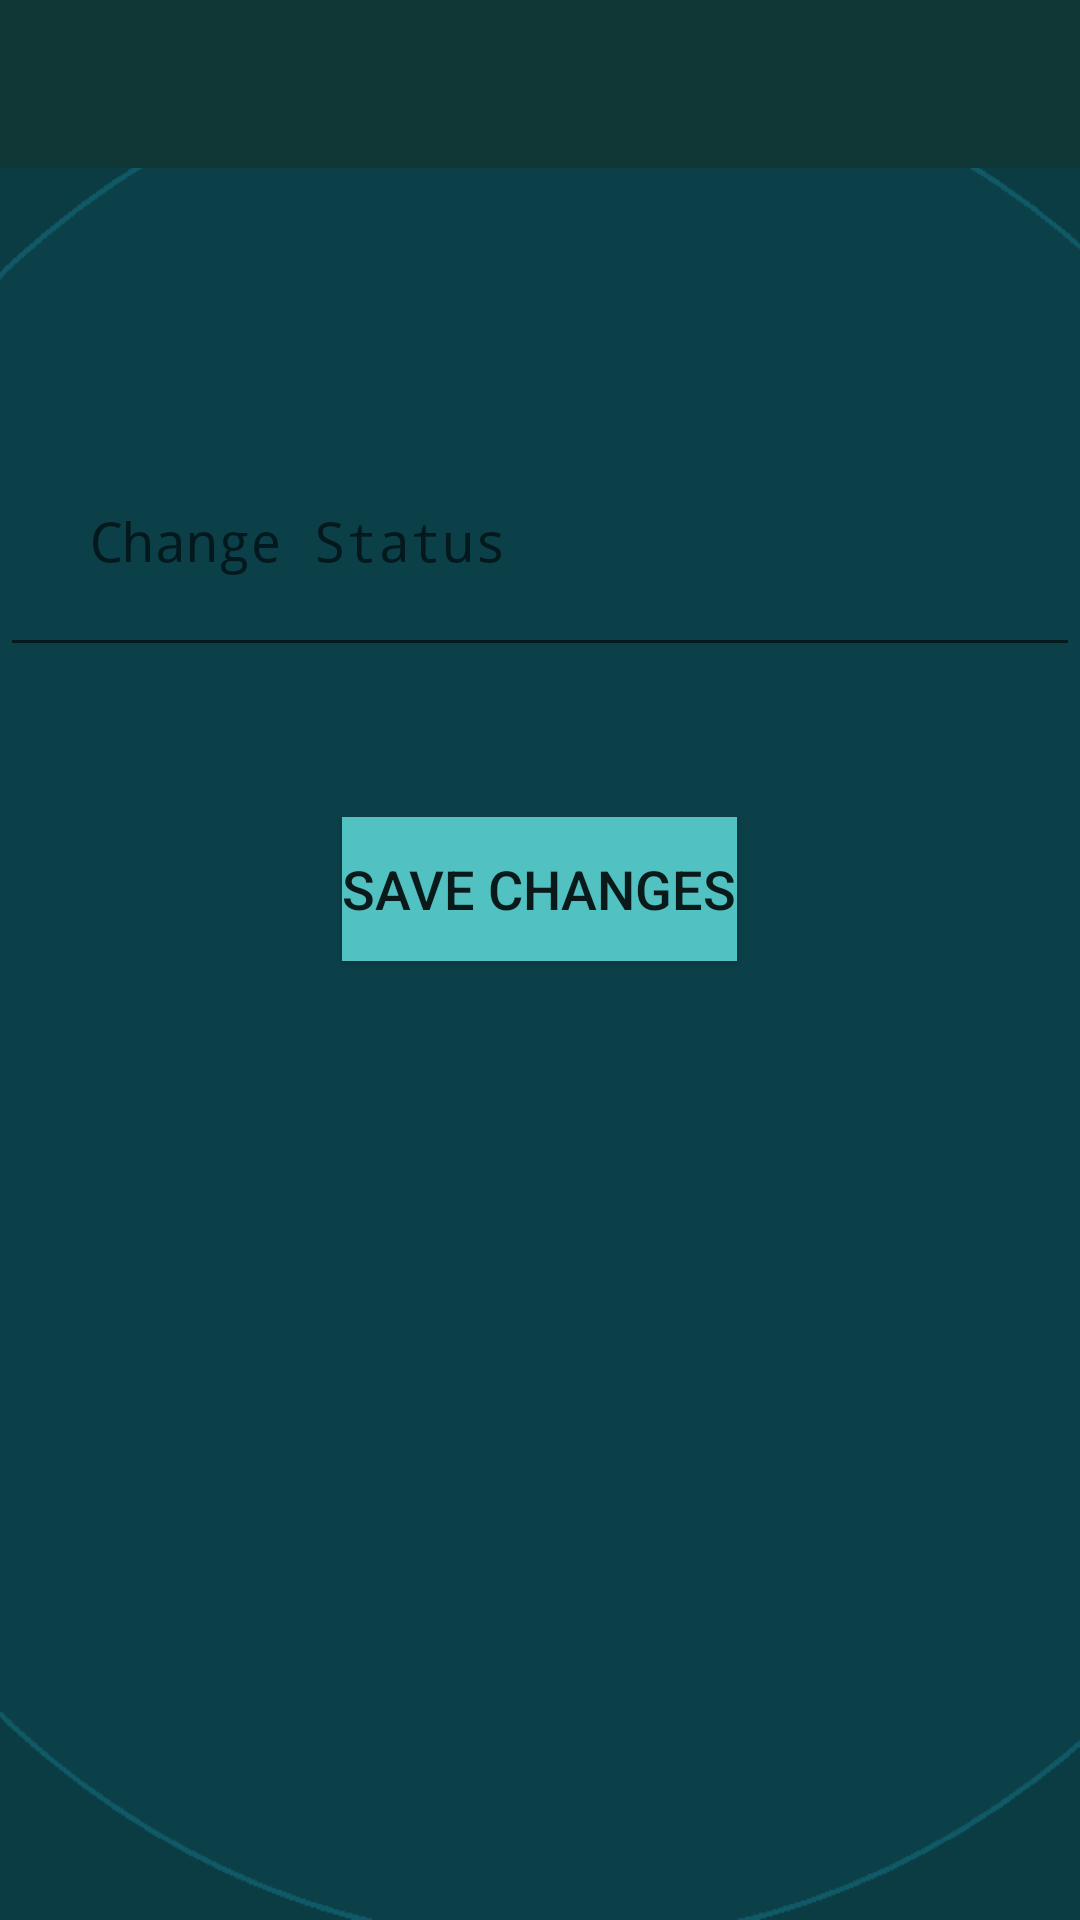

Write the Android layout XML for this screen, with the resource values it uses.
<!-- AndroidManifest.xml: application theme AppTheme -->
<!-- res/layout/activity_status.xml -->
<?xml version="1.0" encoding="utf-8"?>
<RelativeLayout
    xmlns:android="http://schemas.android.com/apk/res/android"
    xmlns:app="http://schemas.android.com/apk/res-auto"
    xmlns:tools="http://schemas.android.com/tools"
    android:layout_width="match_parent"
    android:layout_height="match_parent"
    android:background="@drawable/code_clean_simple_circle"
    tools:context="com.example.vaharamus.codemonster.Crown.StatusActivity">

    <include
        layout="@layout/app_bar_layout"
        android:id="@+id/status_app_bar">

    </include>

    <EditText
        android:id="@+id/txtStatusStatusks"
        android:layout_width="match_parent"
        android:layout_height="wrap_content"
        android:layout_below="@+id/status_app_bar"
        android:layout_centerHorizontal="true"
        android:layout_marginTop="82dp"
        android:ems="10"
        android:fontFamily="monospace"
        android:hint="Change Status"
        android:inputType="textMultiLine"
        android:padding="30dp"
        android:singleLine="false"
        android:textColor="?attr/colorButtonNormal"
        android:textSize="18sp" />

    <Button
        android:id="@+id/btnStatusStatusks"
        android:layout_width="wrap_content"
        android:layout_height="wrap_content"
        android:layout_below="@+id/txtStatusStatusks"
        android:layout_centerHorizontal="true"
        android:layout_marginTop="50dp"
        android:text="Save Changes"
        android:background="@color/colorLightAtlantis"
        android:textSize="18sp"
        android:textAlignment="center" />






</RelativeLayout>
<!-- res/layout/app_bar_layout.xml (included above) -->
<?xml version="1.0" encoding="utf-8"?>
<android.support.v7.widget.Toolbar xmlns:android="http://schemas.android.com/apk/res/android"
    android:id="@+id/main_barks"
    android:layout_width="match_parent"
    android:layout_height="wrap_content"
    android:background="@color/colorPrimaryAtlantis"
    android:theme="@style/ThemeOverlay.AppCompat.Dark.ActionBar">

</android.support.v7.widget.Toolbar>
<!-- resources referenced by this layout -->
<resources>
  <color name="colorLightAtlantis">#52c1c1</color>
  <color name="colorPrimaryAtlantis">#113636</color>
  <!-- drawable code_clean_simple_circle: png bitmap (drawable, 7322 bytes) -->
  <style name="AppTheme" parent="Theme.AppCompat.Light.NoActionBar">
          
  
          
          <item name="colorPrimary">@color/colorPrimary</item>
          <item name="colorPrimaryDark">@color/colorPrimaryDark</item>
          <item name="colorAccent">@color/colorAccent</item>
      </style>
  <color name="colorPrimary">#3F51B5</color>
  <color name="colorPrimaryDark">#0a2020</color>
  <color name="colorAccent">#a2f9fd</color>
</resources>
